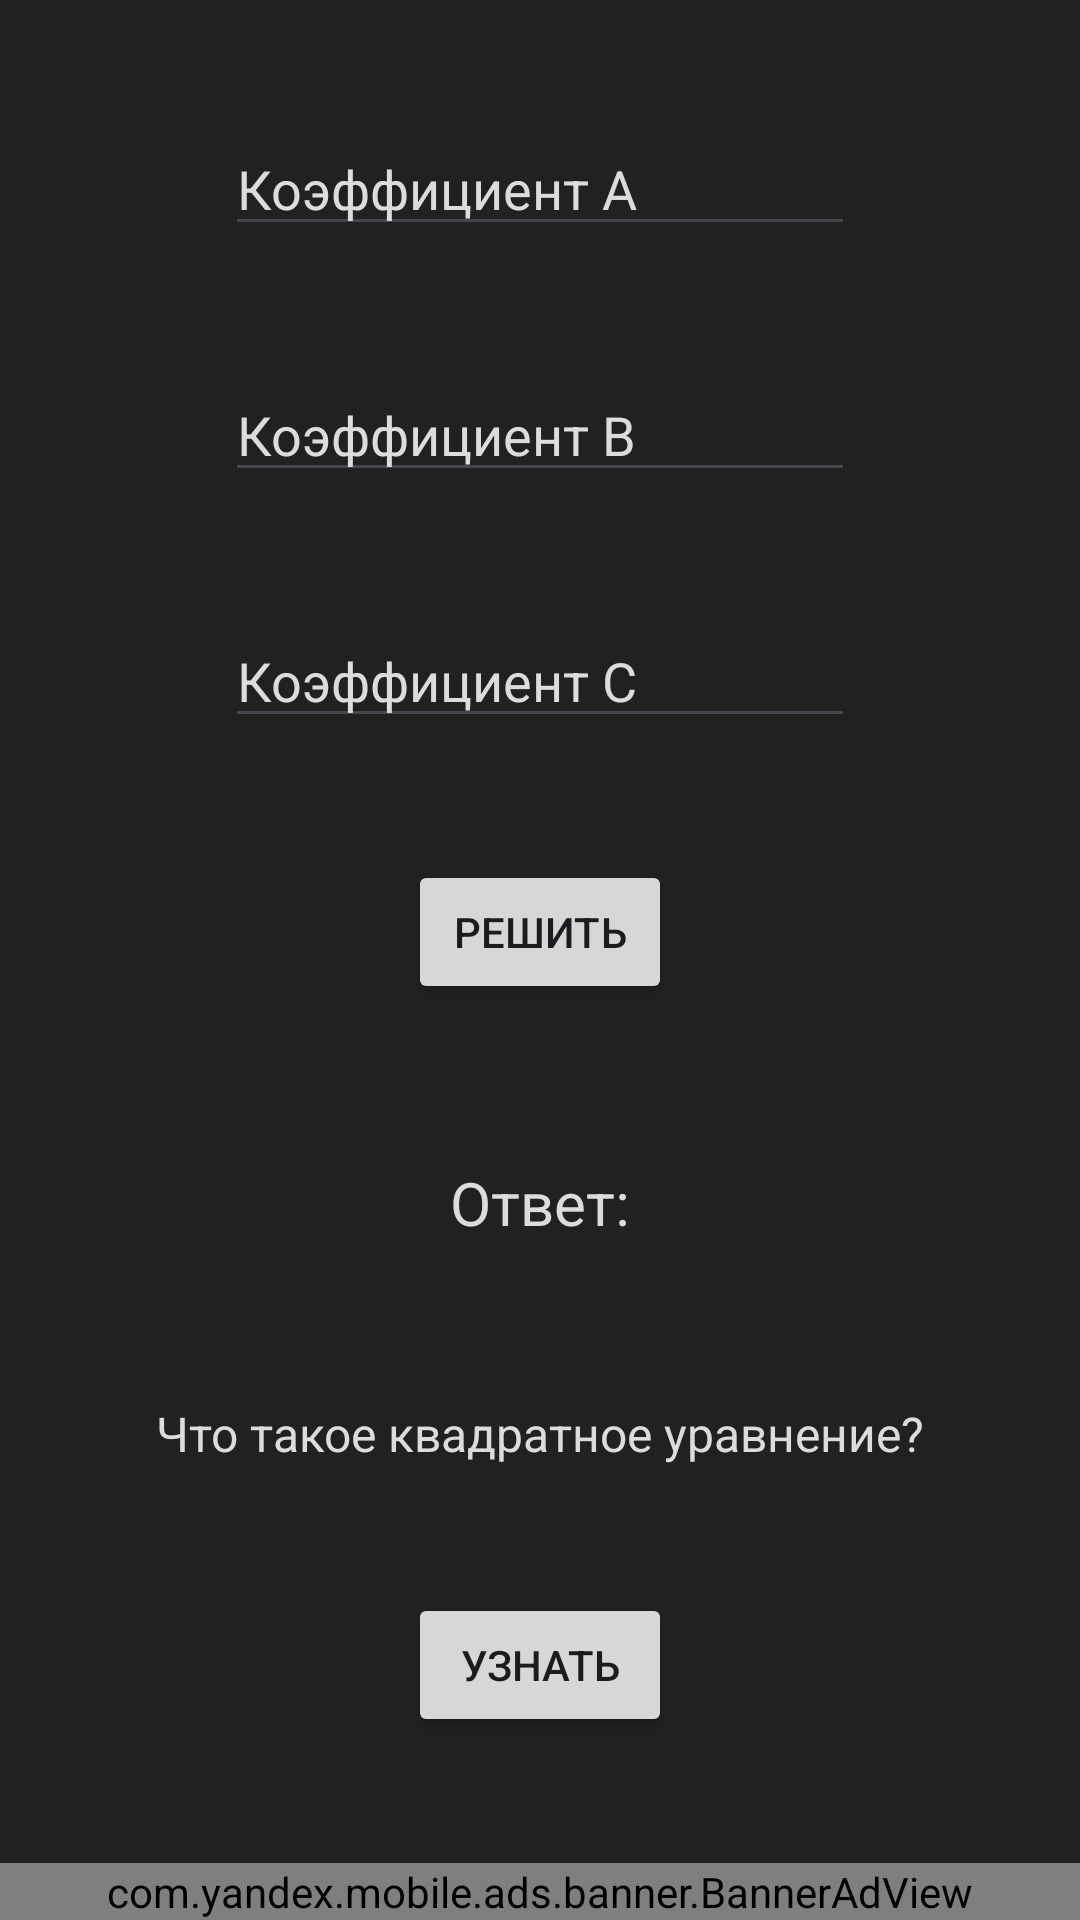

This screen was rendered from an Android layout file. Write that file and the resources it references.
<!-- AndroidManifest.xml: application theme Theme.Urava -->
<!-- res/layout/activity_main.xml -->
<?xml version="1.0" encoding="utf-8"?>
<androidx.constraintlayout.widget.ConstraintLayout
        xmlns:android="http://schemas.android.com/apk/res/android"
        xmlns:tools="http://schemas.android.com/tools"
        xmlns:app="http://schemas.android.com/apk/res-auto"
        android:layout_width="match_parent"
        android:layout_height="match_parent"
        android:background="@color/background"
        tools:context=".MainActivity">
    <Button
            android:text="Решить"
            android:layout_width="wrap_content"
            android:layout_height="wrap_content" android:id="@+id/button"
            app:layout_constraintStart_toStartOf="parent"
            app:layout_constraintEnd_toEndOf="parent" app:layout_constraintTop_toTopOf="parent" android:onClick="clc"
            app:layout_constraintBottom_toTopOf="@+id/bannerAdView"/>
    <EditText
            android:layout_width="wrap_content"
            android:layout_height="wrap_content"
            android:inputType="numberDecimal|numberSigned"
            android:ems="10"
            android:id="@+id/editTextNumber"
            app:layout_constraintTop_toTopOf="parent" app:layout_constraintStart_toStartOf="parent"
            app:layout_constraintEnd_toEndOf="parent" app:layout_constraintBottom_toTopOf="@+id/editTextNumber2"
            android:textColor="@color/white" android:hint="Коэффициент A" android:textColorHint="@color/white"/>
    <EditText
            android:layout_width="wrap_content"
            android:layout_height="wrap_content"
            android:inputType="numberDecimal|numberSigned"
            android:ems="10"
            android:id="@+id/editTextNumber2"
            app:layout_constraintBottom_toTopOf="@+id/button" app:layout_constraintStart_toStartOf="parent"
            app:layout_constraintEnd_toEndOf="parent" app:layout_constraintTop_toTopOf="parent"
            android:textColor="@color/white" android:hint="Коэффициент B" android:textColorHint="@color/white"/>
    <EditText
            android:layout_width="wrap_content"
            android:layout_height="wrap_content"
            android:inputType="numberDecimal|numberSigned"
            android:ems="10"
            android:id="@+id/editTextNumber3"
            app:layout_constraintTop_toBottomOf="@+id/editTextNumber2"
            app:layout_constraintBottom_toTopOf="@+id/button" app:layout_constraintStart_toStartOf="parent"
            app:layout_constraintEnd_toEndOf="parent"
            android:textColor="@color/white" android:hint="Коэффициент C" android:textColorHint="@color/white"/>
    <TextView
            android:text="Что такое квадратное уравнение?"
            android:layout_width="wrap_content"
            android:layout_height="wrap_content" android:id="@+id/textView"
            app:layout_constraintTop_toBottomOf="@+id/button"
            app:layout_constraintStart_toStartOf="parent"
            app:layout_constraintEnd_toEndOf="parent" android:textColor="@color/white" android:textSize="16sp"
            app:layout_constraintBottom_toTopOf="@+id/bannerAdView"/>
    <Button
            android:text="Узнать"
            android:layout_width="wrap_content"
            android:layout_height="wrap_content" android:id="@+id/button2"
            app:layout_constraintTop_toBottomOf="@+id/textView" app:layout_constraintStart_toStartOf="parent"
            app:layout_constraintEnd_toEndOf="parent" android:onClick="inf"
            app:layout_constraintBottom_toTopOf="@+id/bannerAdView"/>
    <TextView
            android:text="Ответ:"
            android:layout_width="wrap_content"
            android:layout_height="wrap_content" android:id="@+id/itogo"
            app:layout_constraintBottom_toTopOf="@+id/textView"
            app:layout_constraintTop_toBottomOf="@+id/button" app:layout_constraintStart_toStartOf="parent"
            app:layout_constraintEnd_toEndOf="parent" android:textColor="@color/white" android:textSize="20sp"/>

    <com.yandex.mobile.ads.banner.BannerAdView
            android:id="@+id/ad_container_view"
            android:layout_width="match_parent"
            android:layout_height="wrap_content"
            app:layout_constraintBottom_toBottomOf="parent" />

    <com.yandex.mobile.ads.banner.BannerAdView
            android:id="@+id/bannerAdView"
            android:layout_width="match_parent"
            android:layout_height="wrap_content"
            app:layout_constraintBottom_toBottomOf="parent" />



</androidx.constraintlayout.widget.ConstraintLayout>
<!-- resources referenced by this layout -->
<resources>
  <color name="background">#222122</color>
  <color name="white">#DCDCDC</color>
  <style name="Theme.Urava" parent="Base.Theme.Urava" />
  <style name="Base.Theme.Urava" parent="Theme.Material3.DayNight.NoActionBar">
          
          
      </style>
</resources>
